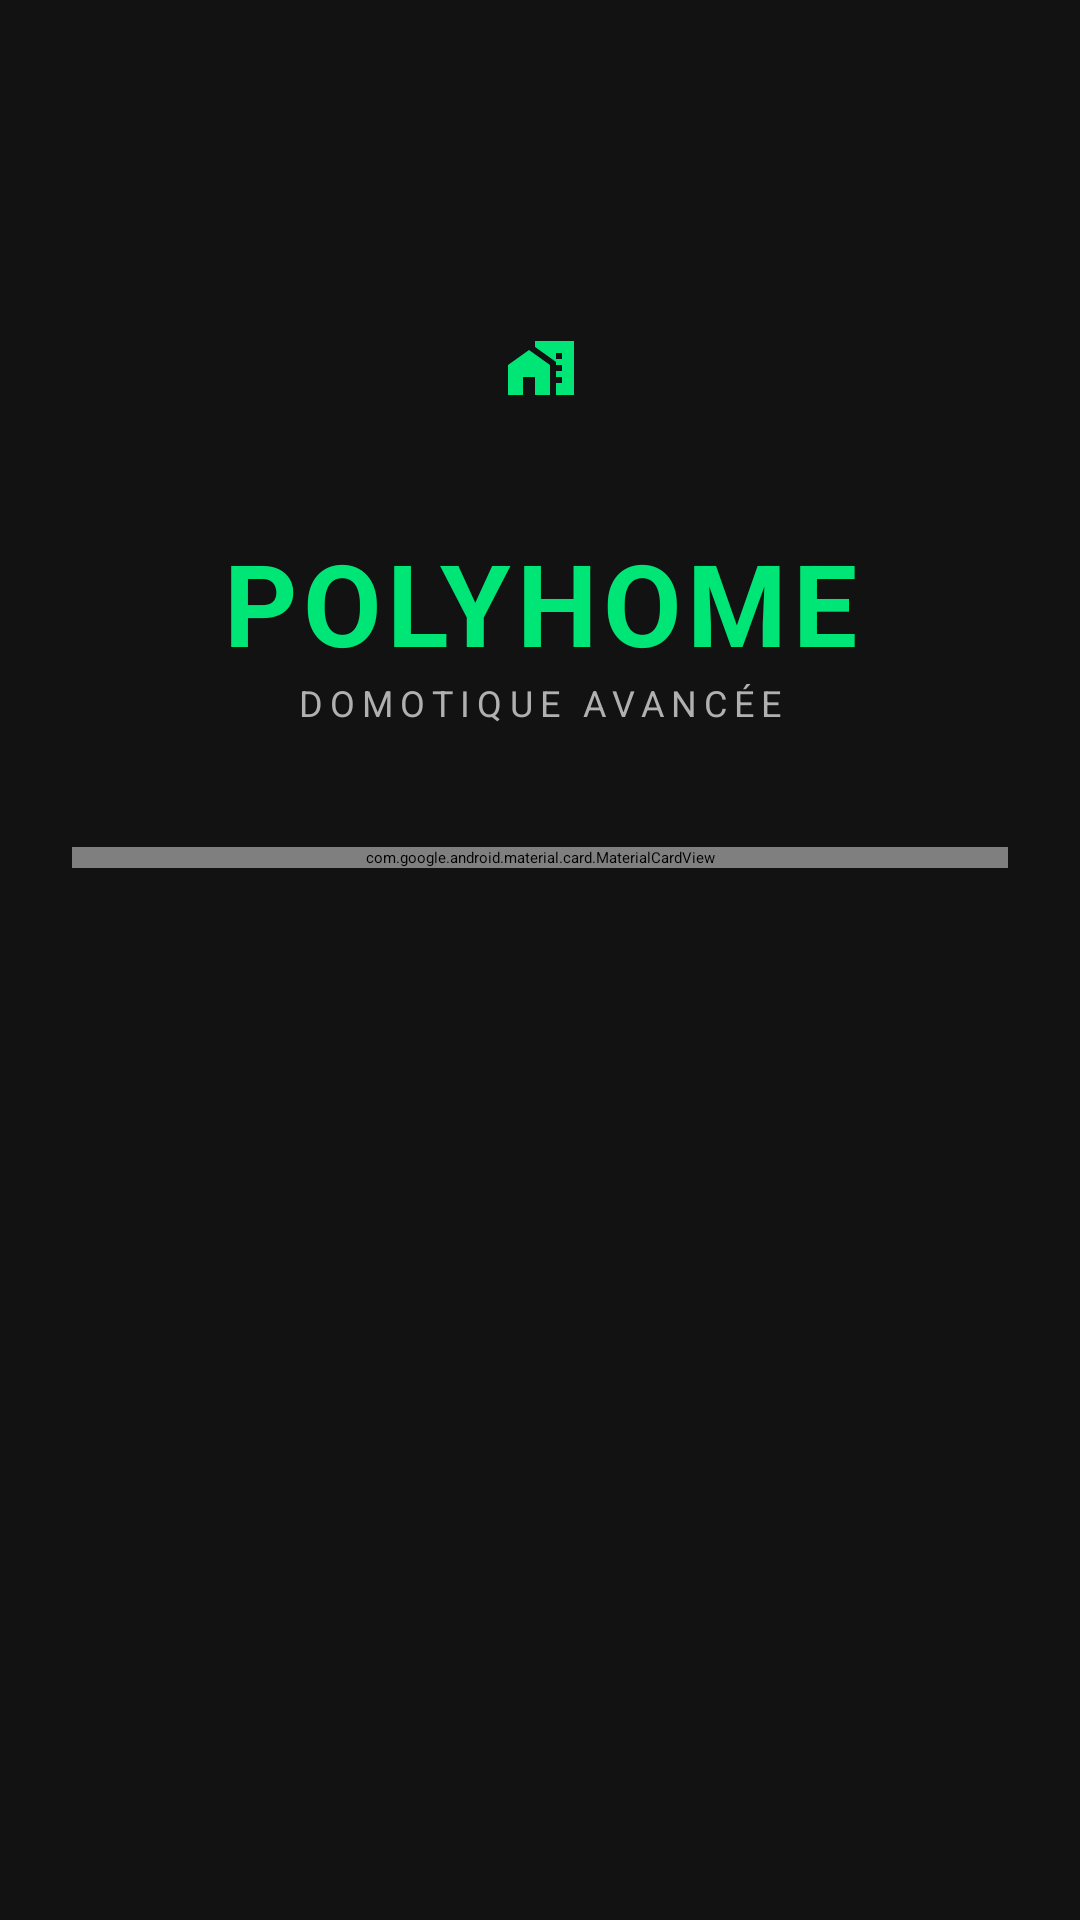

Reconstruct the res/layout file that produces this screen, plus the resources it refers to.
<!-- AndroidManifest.xml: application theme Theme.PolyHome -->
<!-- res/layout/login.xml -->
<?xml version="1.0" encoding="utf-8"?>
<androidx.constraintlayout.widget.ConstraintLayout
    xmlns:android="http://schemas.android.com/apk/res/android"
    xmlns:app="http://schemas.android.com/apk/res-auto"
    android:layout_width="match_parent"
    android:layout_height="match_parent"
    android:background="@color/background_dark">

    <LinearLayout
        android:id="@+id/logoContainer"
        android:layout_width="wrap_content"
        android:layout_height="wrap_content"
        android:orientation="vertical"
        android:gravity="center"
        app:layout_constraintTop_toTopOf="parent"
        app:layout_constraintStart_toStartOf="parent"
        app:layout_constraintEnd_toEndOf="parent"
        android:layout_marginTop="60dp">

        <ImageView
            android:id="@+id/ivLogo"
            android:layout_width="139dp"
            android:layout_height="125dp"
            android:scaleType="centerInside"
            android:src="@drawable/ic_home_neon"
            app:tint="@color/android_green" />

        <TextView
            android:id="@+id/tvTitle"
            android:layout_width="wrap_content"
            android:layout_height="wrap_content"
            android:text="POLYHOME"
            android:textColor="@color/android_green"
            android:textSize="38sp"
            android:textStyle="bold"
            android:letterSpacing="0.05"
            android:layout_marginTop="-10dp" />

        <TextView
            android:layout_width="wrap_content"
            android:layout_height="wrap_content"
            android:text="DOMOTIQUE AVANCÉE"
            android:textColor="@color/gray_text"
            android:textSize="12sp"
            android:letterSpacing="0.2" />
    </LinearLayout>

    <com.google.android.material.card.MaterialCardView
        android:layout_width="match_parent"
        android:layout_height="wrap_content"
        android:layout_marginHorizontal="24dp"
        android:layout_marginTop="40dp"
        app:cardBackgroundColor="@color/surface_dark"
        app:cardCornerRadius="28dp"
        app:cardElevation="10dp"
        app:strokeWidth="1dp"
        app:strokeColor="#332EFFAF"
        app:layout_constraintTop_toBottomOf="@id/logoContainer">

        <LinearLayout
            android:layout_width="match_parent"
            android:layout_height="wrap_content"
            android:orientation="vertical"
            android:padding="30dp">

            <com.google.android.material.textfield.TextInputLayout
                android:id="@+id/tilLogin"
                style="@style/Widget.Material3.TextInputLayout.OutlinedBox"
                android:layout_width="match_parent"
                android:layout_height="wrap_content"
                android:hint="Identifiant"
                app:startIconDrawable="@android:drawable/ic_menu_myplaces"
                app:startIconTint="@color/gray_text"
                app:boxStrokeColor="@color/android_green"
                app:hintTextColor="@color/android_green"
                app:boxCornerRadiusTopStart="16dp"
                app:boxCornerRadiusBottomStart="16dp"
                app:boxCornerRadiusTopEnd="16dp"
                app:boxCornerRadiusBottomEnd="16dp">

                <com.google.android.material.textfield.TextInputEditText
                    android:id="@+id/etLogin"
                    android:layout_width="match_parent"
                    android:layout_height="wrap_content"
                    android:textColor="@color/white_text"
                    android:paddingStart="48dp" />
            </com.google.android.material.textfield.TextInputLayout>

            <com.google.android.material.textfield.TextInputLayout
                android:id="@+id/tilPassword"
                style="@style/Widget.Material3.TextInputLayout.OutlinedBox"
                android:layout_width="match_parent"
                android:layout_height="wrap_content"
                android:layout_marginTop="16dp"
                android:hint="Mot de passe"
                app:startIconDrawable="@android:drawable/ic_lock_idle_lock"
                app:startIconTint="@color/gray_text"
                app:endIconMode="password_toggle"
                app:endIconTint="@color/gray_text"
                app:boxStrokeColor="@color/android_green"
                app:hintTextColor="@color/android_green"
                app:boxCornerRadiusTopStart="16dp"
                app:boxCornerRadiusBottomStart="16dp"
                app:boxCornerRadiusTopEnd="16dp"
                app:boxCornerRadiusBottomEnd="16dp">

                <com.google.android.material.textfield.TextInputEditText
                    android:id="@+id/etPassword"
                    android:layout_width="match_parent"
                    android:layout_height="wrap_content"
                    android:inputType="textPassword"
                    android:textColor="@color/white_text"
                    android:paddingStart="48dp" />
            </com.google.android.material.textfield.TextInputLayout>

            <com.google.android.material.button.MaterialButton
                android:id="@+id/btnLogin"
                android:layout_width="match_parent"
                android:layout_height="60dp"
                android:layout_marginTop="30dp"
                android:text="CONNEXION"
                android:textColor="@color/background_dark"
                android:textStyle="bold"
                app:backgroundTint="@color/android_green"
                app:cornerRadius="14dp" />

            <com.google.android.material.button.MaterialButton
                android:id="@+id/btnRegister"
                style="@style/Widget.Material3.Button.TextButton"
                android:layout_width="match_parent"
                android:layout_height="wrap_content"
                android:layout_marginTop="10dp"
                android:text="Créer un compte"
                android:textColor="@color/android_green" />

        </LinearLayout>
    </com.google.android.material.card.MaterialCardView>
</androidx.constraintlayout.widget.ConstraintLayout>
<!-- resources referenced by this layout -->
<resources>
  <color name="android_green">#00E676</color>
  <color name="background_dark">#121212</color>
  <color name="gray_text">#B0B0B0</color>
  <color name="surface_dark">#1E1E1E</color>
  <color name="white_text">#FFFFFF</color>
  <!-- drawable ic_home_neon (drawable) -->
  <vector xmlns:android="http://schemas.android.com/apk/res/android" android:width="24dp"
      android:height="24dp"
      android:viewportWidth="24"
      android:viewportHeight="24"
      android:tint="@color/android_green">
        
      <path android:fillColor="@android:color/white" android:pathData="M1,11l0,10l5,0l0,-6l4,0l0,6l5,0l0,-10l-7,-5z"/>
        
      <path android:fillColor="@android:color/white" android:pathData="M10,3v1.97l7,5V11h2v2h-2v2h2v2h-2v4h6V3H10zM19,9h-2V7h2V9z"/>
  
      
  </vector>
</resources>
